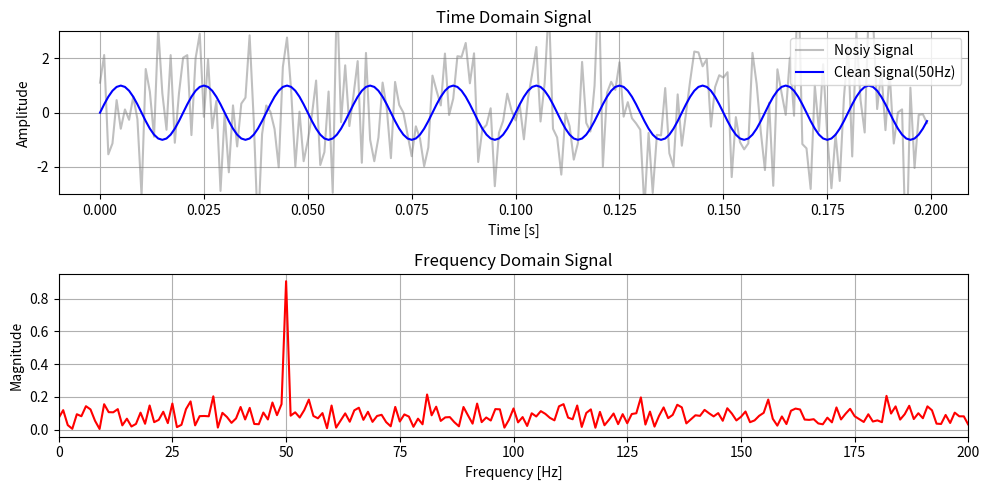

Reproduce this figure in Python.
import numpy as np
import matplotlib.pyplot as plt
sampling_rate = 1000
T = 1/ sampling_rate
N = 1000
t = np.linspace(0.0, N*T , N , endpoint=False)
clean_signal=np.sin(2 * np.pi * 50 * t) 
noise = np.random.normal(0 , 1.5 , N)
nosiy_signal = clean_signal + noise
fft_value = np.fft.fft(nosiy_signal)
freq = np.fft.fftfreq(N,T)
mag = np.abs(fft_value)
mask = freq >=0
freq_pos = freq[mask]
mag_pos = mag[mask] * 2/N
peak_freq = freq_pos [mag_pos>0.2]
plt.figure(figsize=(10,5))
plt.subplot(2,1,1)
plt.plot(t[:200],nosiy_signal[:200], label="Nosiy Signal", color='gray', alpha= 0.5)
plt.plot(t[:200],clean_signal[:200], label="Clean Signal(50Hz)", color='blue')
plt.ylim(-3,3)
plt.title("Time Domain Signal")
plt.xlabel("Time [s]")
plt.ylabel("Amplitude")
plt.legend()
plt.grid(True)
plt.subplot(2,1,2)
plt.plot(freq_pos, mag_pos, label="Magnitude Spectrum", color='red')
plt.title("Frequency Domain Signal")
plt.xlabel("Frequency [Hz]")
plt.ylabel("Magnitude")
plt.xlim(0, 200)
plt.grid(True)
plt.tight_layout()
plt.show()
